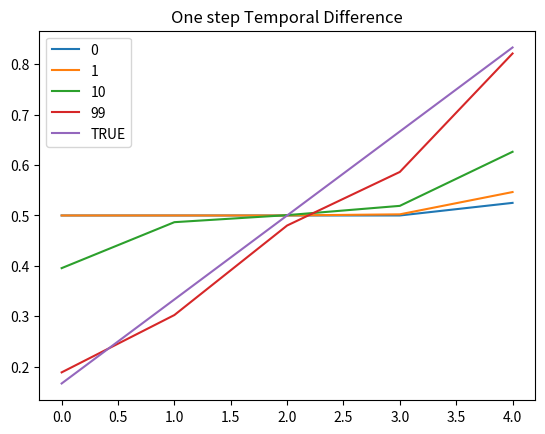
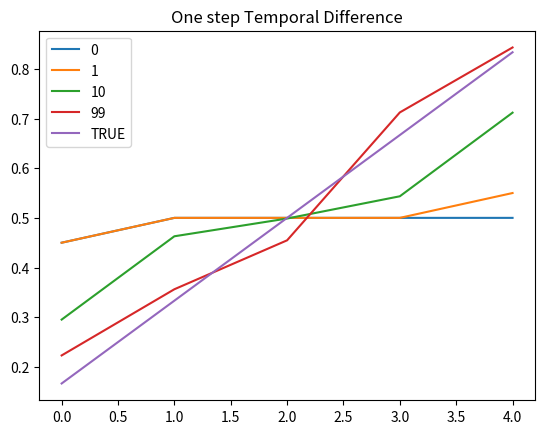
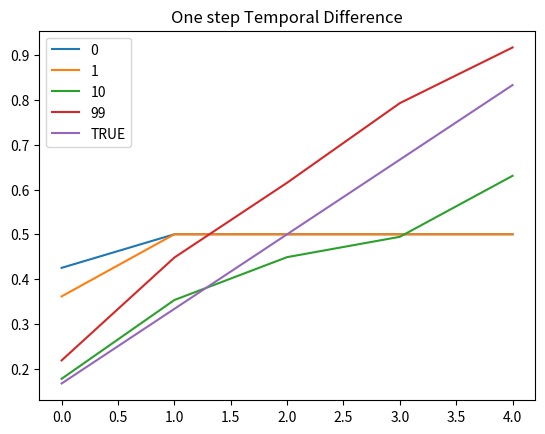
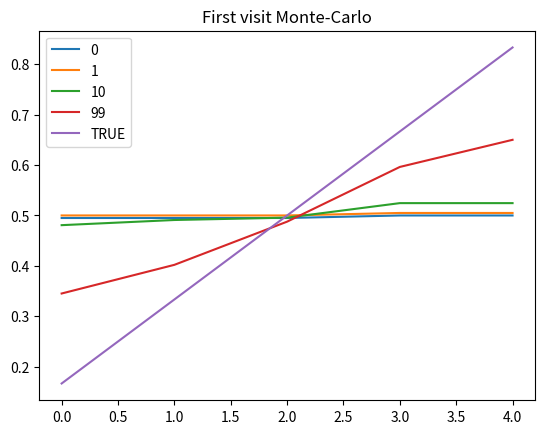
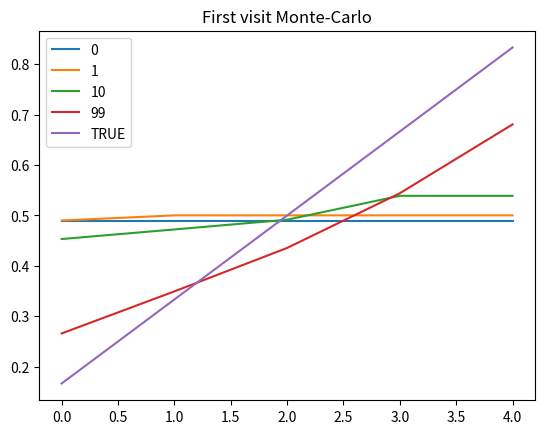
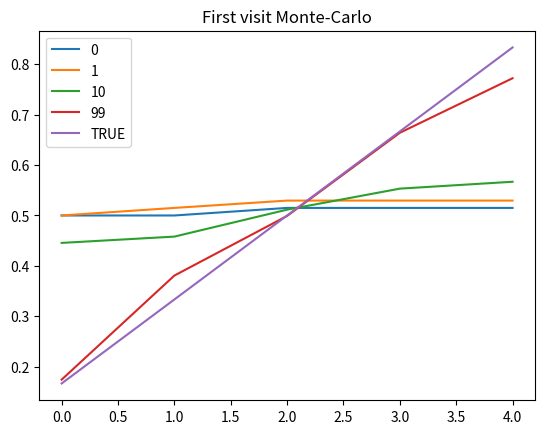
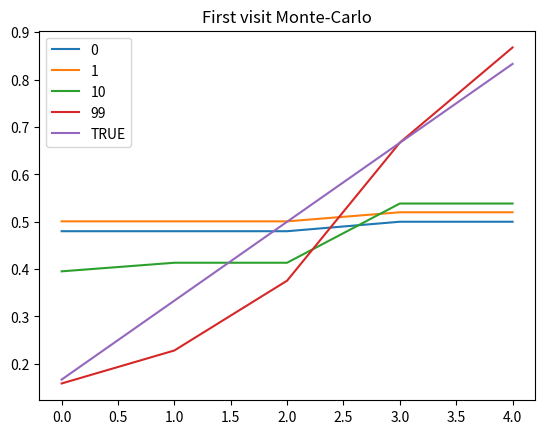
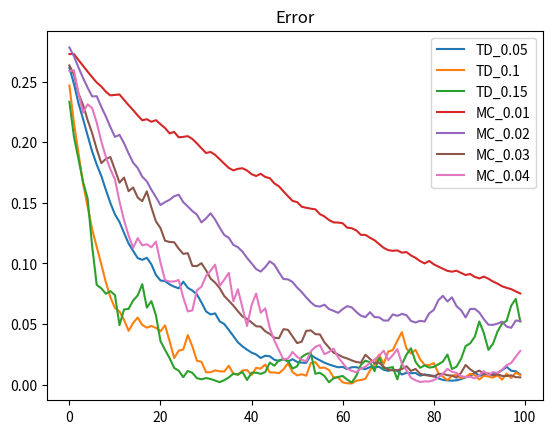

Python code for these plots, in order:
#### HW#5
import numpy as np
import random
import copy
import matplotlib.pyplot as plt

def MRP():
    DISCOUNT_FACTOR = 1
    Identity = np.identity(n=7)
    probability_mat = np.array([[0, 0, 0, 0, 0, 0, 0],
                            [0.5, 0, 0.5, 0, 0, 0, 0],
                            [0, 0.5, 0, 0.5, 0, 0, 0],
                            [0, 0, 0.5, 0, 0.5, 0, 0],
                            [0, 0, 0, 0.5, 0, 0.5, 0],
                            [0, 0, 0, 0, 0.5, 0, 0.5],
                            [0, 0, 0 ,0 ,0, 0, 0]]
                           )

    reward_mat = np.array([[0],
                           [0],
                           [0],
                           [0],
                           [0],
                           [0.5],
                           [0]])

    value_mat = np.matmul(np.linalg.inv(Identity-DISCOUNT_FACTOR*probability_mat),
                          reward_mat)

    print(value_mat)

def TD(ALPHA):
    True_table = np.asarray([(x+1)/6 for x in range(0, 5)])
    DISCOUNT_FACTOR = 1
    EPISODES = 100
    VTABLE = np.array([0, 0.5, 0.5, 0.5, 0.5, 0.5, 0])
    RMS_error = []

    for episode in range(EPISODES):
        #### inititalize state
        ## A: 0, B: 1, C: 2, D: 3, E: 4
        state = random.randint(1, 5)
        while True:
            action = int((random.randint(0, 1)-0.5)*2)
            state_ = state + action

            REWARD = 1 if state_ == 6 else 0

            VTABLE[state] = VTABLE[state] + ALPHA * (REWARD + DISCOUNT_FACTOR * VTABLE[state_] - VTABLE[state])

            state = copy.deepcopy(state_)

            if state == 0 or state == 6:
                break
        RMS_error.append(sum((VTABLE[1:-1] - True_table) ** 2))
        if episode == 0 or episode == 1 or episode == 10 or episode == 99:
            plot_table = VTABLE[1:-1]
            plt.plot(plot_table, label=str(episode))
    print(VTABLE)
    plt.plot(np.asarray(True_table), label="TRUE")
    plt.legend(loc = "best")
    plt.title("One step Temporal Difference")
    plt.savefig("./TD{:02d}.png".format(int(ALPHA*100)))
    plt.close()

    return RMS_error


def First_Visit_MC(ALPHA):
    True_table = np.asarray([(x+1)/6 for x in range(0, 5)])
    RMS_error = []
    DISCOUNT_FACTOR = 1
    EPISODES = 100
    VTABLE = np.array([0, 0.5, 0.5, 0.5, 0.5, 0.5, 0])
    VTABLE_ = np.array([0, 0.5, 0.5, 0.5, 0.5, 0.5, 0])

    for episode in range(EPISODES):
        #### inititalize state
        ## A: 1, B: 2, C: 3, D: 4, E: 5
        COUNTER = [0]*7
        RETURN = []
        STATE = []
        ACTION = []
        state = 3
        #### set action
        while True:
            COUNTER[state] += 1
            action = int((random.randint(0, 1)-0.5)*2)
            ACTION.append(action)

            state_ = state + action
            state = copy.deepcopy(state_)
            if state == 0 or state == 6:
                break


        #### calc return for every state
        state = 3
        for idx, action in enumerate(ACTION):
            RETURN.append(0)
            STATE.append(state)

            state = state + action
            REWARD = 1 if state == 6 else 0


            for idx, R in enumerate(RETURN):
                plus_reward = REWARD if idx == 0 else REWARD * (DISCOUNT_FACTOR ** idx)
                RETURN[idx] = R + plus_reward


        for idx, S in enumerate(STATE):
            VTABLE_[S] = VTABLE[S] + (RETURN[idx] - VTABLE[S]) * ALPHA
            # VTABLE_[S] = VTABLE[S] + (RETURN[idx] - VTABLE[S])/COUNTER[S]
        VTABLE = copy.deepcopy(VTABLE_)
        RMS_error.append(sum((VTABLE[1:-1] - True_table) ** 2))

        if episode == 0 or episode == 1 or episode == 10 or episode == 99:
            plot_table = VTABLE[1:-1]
            plt.plot(plot_table, label=str(episode))

    print(VTABLE)
    plt.plot(np.asarray([(x+1)/6 for x in range(0, 5)]), label="TRUE")
    plt.legend(loc = "best")
    plt.title("First visit Monte-Carlo")
    plt.savefig("MC{:02d}.png".format(int(ALPHA*100)))
    plt.close()

    return RMS_error


if __name__ == '__main__':
    print("MRP result")
    MRP()

    print("TD")
    TD_error1 = TD(0.05)
    TD_error2 = TD(0.1)
    TD_error3 = TD(0.15)


    print("MC")
    MC_error1 = First_Visit_MC(0.01)
    MC_error2 = First_Visit_MC(0.02)
    MC_error3 = First_Visit_MC(0.03)
    MC_error4 = First_Visit_MC(0.04)

    plt.plot(TD_error1, label="TD_0.05")
    plt.plot(TD_error2, label="TD_0.1")
    plt.plot(TD_error3, label="TD_0.15")

    plt.plot(MC_error1, label="MC_0.01")
    plt.plot(MC_error2, label="MC_0.02")
    plt.plot(MC_error3, label="MC_0.03")
    plt.plot(MC_error4, label="MC_0.04")


    plt.legend(loc = "best")
    plt.title("Error")
    plt.savefig("./RMS_Error.png")
    plt.close()
